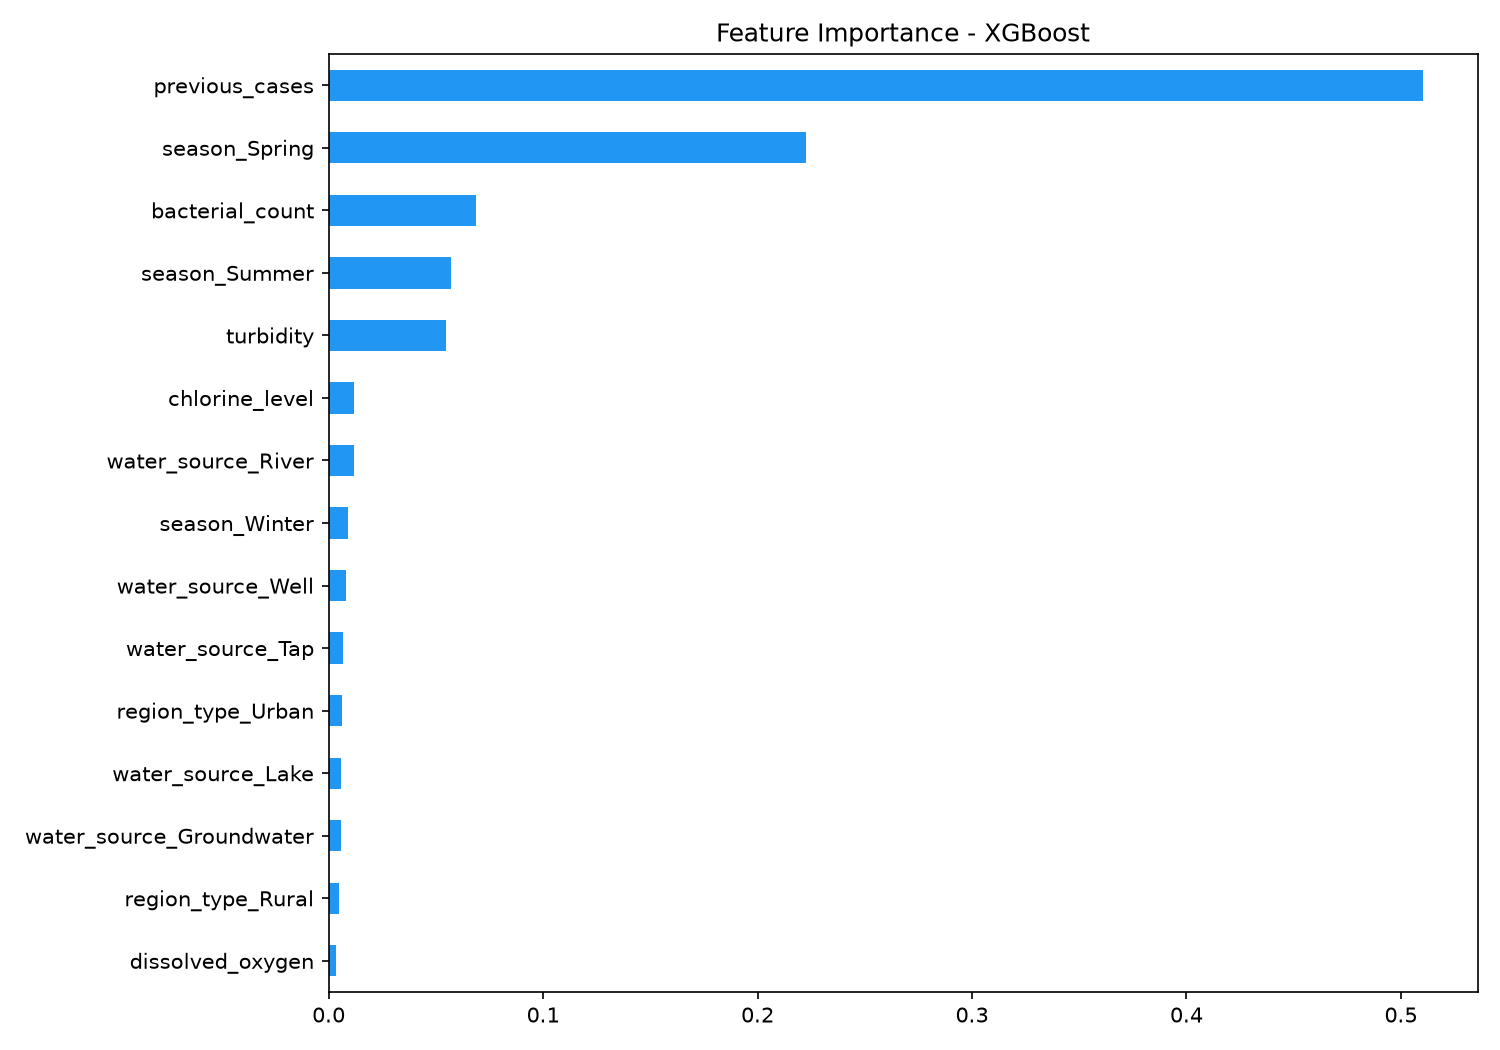

Values plotted in this chart, from the file beside it:
feature, importance
previous_cases, 0.5102
season_Spring, 0.2228
bacterial_count, 0.06857
season_Summer, 0.05726
turbidity, 0.0545
chlorine_level, 0.01164
water_source_River, 0.01162
season_Winter, 0.009132
water_source_Well, 0.007917
water_source_Tap, 0.006463
region_type_Urban, 0.00626
water_source_Lake, 0.005773
water_source_Groundwater, 0.005647
region_type_Rural, 0.005031
dissolved_oxygen, 0.003603
